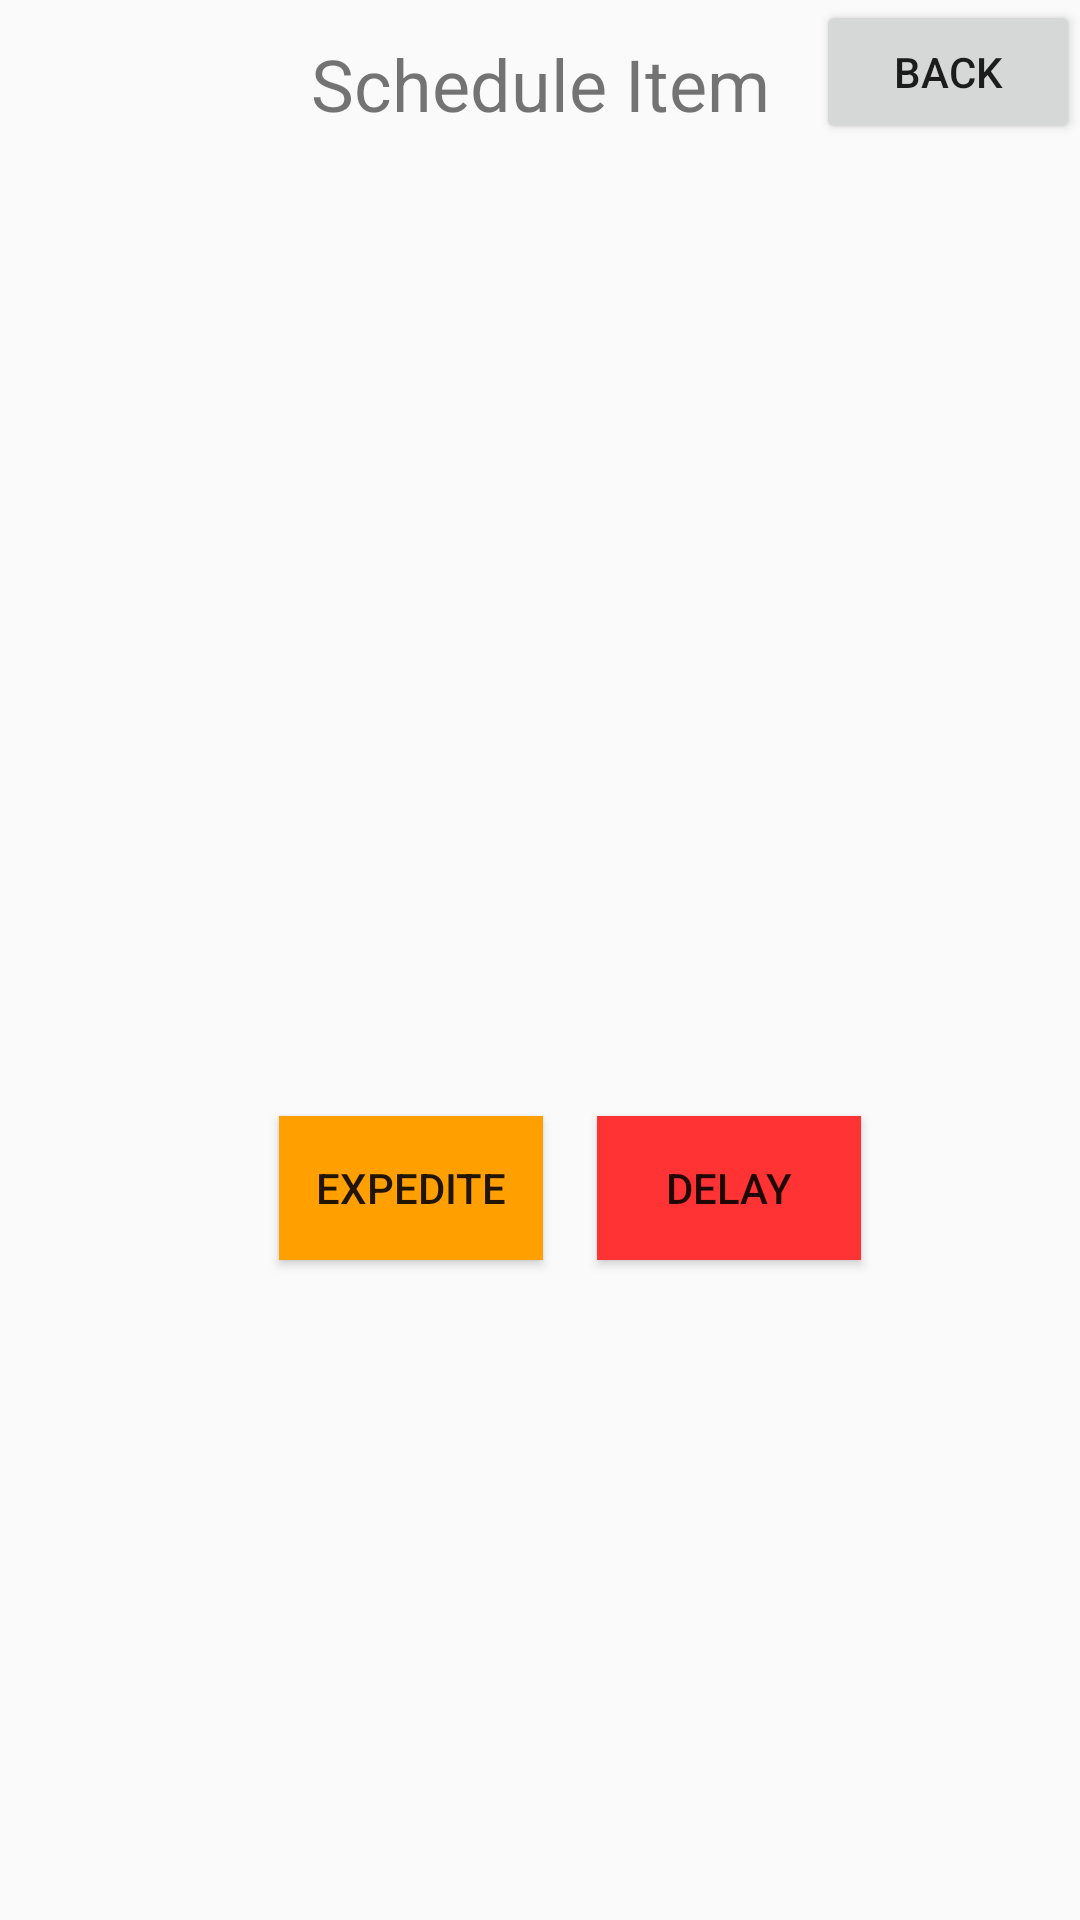

Reconstruct the res/layout file that produces this screen, plus the resources it refers to.
<!-- AndroidManifest.xml: application theme AppTheme -->
<!-- res/layout/fragment_shipment_detail.xml -->
<RelativeLayout xmlns:android="http://schemas.android.com/apk/res/android"
    xmlns:tools="http://schemas.android.com/tools"
    android:layout_width="match_parent"
    android:layout_height="match_parent"
    tools:context="com.portiq.www.portiq.fragment.ShipmentDetailFragment">

    


    <Button
        android:text="Back"
        android:id="@+id/back_button"
        android:layout_width="wrap_content"
        android:layout_height="wrap_content"
        android:layout_alignParentTop="true"
        android:layout_alignParentEnd="true"
        />


    <TextView
        android:id="@+id/shipment_name"
        android:layout_height="40dp"
        android:layout_width="match_parent"
        android:textSize="16sp"
        android:textStyle="bold"
        android:gravity="center"
        android:layout_below="@+id/port_schedule_text"
        android:layout_alignStart="@+id/container_text"
        android:layout_marginTop="55dp" />

    <TextView
        android:id="@+id/port_schedule_text"
        android:layout_width="match_parent"
        android:layout_height="40dp"
        android:textSize="24sp"
        android:text="Schedule Item"
        android:gravity="center"
        android:layout_alignBottom="@+id/back_button"
        android:layout_alignParentStart="true" />


    <TextView
        android:id="@+id/container_text"
        android:layout_height="40dp"
        android:layout_width="match_parent"
        android:textSize="16sp"
        android:gravity="center"
        android:layout_below="@+id/shipment_name"
        android:layout_alignParentStart="true"
        android:layout_marginTop="25dp" />

    <TextView
        android:id="@+id/in_text"
        android:layout_height="40dp"
        android:textSize="16sp"
        android:layout_width="match_parent"
        android:gravity="center"
        android:layout_below="@+id/container_text"
        android:layout_alignParentEnd="true"
        android:layout_marginTop="26dp" />

    <TextView
        android:id="@+id/out_text"
        android:layout_height="40dp"
        android:layout_width="200dp"
        android:textSize="16sp"
        android:gravity="center"
        android:layout_below="@+id/in_text"
        android:layout_alignParentEnd="true"
        android:layout_marginTop="23dp"
        android:layout_alignParentStart="true" />

    <Button
            android:text="Delay"
            android:layout_width="wrap_content"
            android:layout_height="wrap_content"
            android:id="@+id/cancel_button"
            android:layout_weight="1"
            android:padding="10dp"
            android:background="#ff3333"
        android:layout_alignBaseline="@+id/button2"
        android:layout_alignBottom="@+id/button2"
        android:layout_alignParentEnd="true"
        android:layout_marginEnd="73dp" />

    <Button
        android:text="Expedite"
        android:layout_width="wrap_content"
        android:layout_height="wrap_content"
        android:id="@+id/button2"
        android:layout_weight="1"
        android:padding="10dp"
        android:background="@color/colorAccent"
        android:layout_marginTop="35dp"
        android:layout_marginEnd="18dp"
        android:layout_below="@+id/out_text"
        android:layout_toStartOf="@+id/cancel_button" />

</RelativeLayout>
<!-- resources referenced by this layout -->
<resources>
  <color name="colorAccent">#FFA000</color>
  <style name="AppTheme" parent="Theme.AppCompat.Light.DarkActionBar">
          
          <item name="colorPrimary">@color/colorPrimary</item>
          
          <item name="colorPrimaryDark">@color/colorPrimaryDark</item>
          <item name="colorAccent">@color/colorAccent</item>
          
          <item name="windowActionBar">false</item>
          <item name="windowNoTitle">true</item>
      </style>
  <color name="colorPrimary">#039BE5</color>
  <color name="colorPrimaryDark">#0288D1</color>
</resources>
